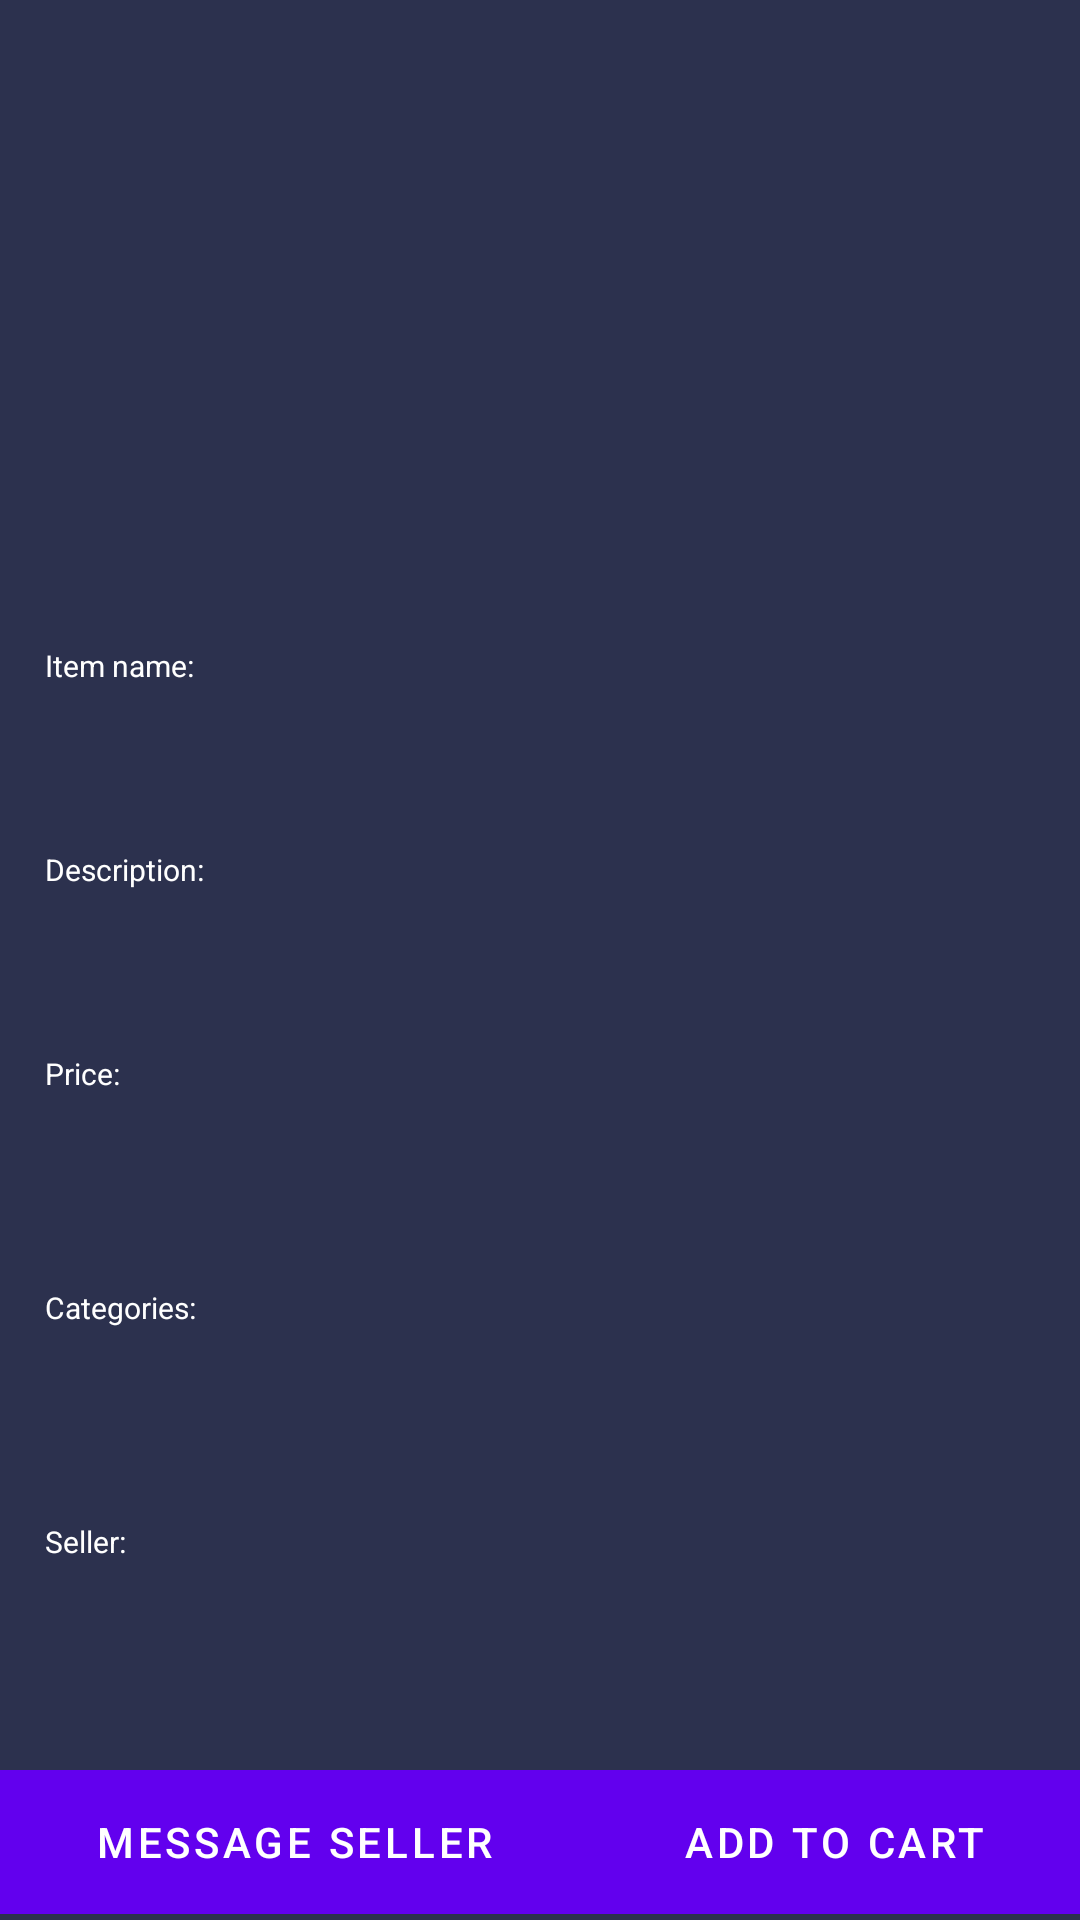

Produce the Android XML layout that renders to this screen, including the resource entries it uses.
<!-- AndroidManifest.xml: fallback theme Theme.MaterialComponents.DayNight.NoActionBar -->
<!-- res/layout/content_detail.xml -->
<?xml version="1.0" encoding="utf-8"?>
<ScrollView xmlns:android="http://schemas.android.com/apk/res/android"
    xmlns:app="http://schemas.android.com/apk/res-auto"
    xmlns:tools="http://schemas.android.com/tools"
    android:layout_width="match_parent"
    android:layout_height="match_parent"
    app:layout_behavior="@string/appbar_scrolling_view_behavior"
    tools:context=".DetailActivity"
    tools:showIn="@layout/activity_detail"
    android:id="@+id/activity_detail_container"
    android:background="@color/primary_dark">

    <LinearLayout
        android:layout_width="fill_parent"
        android:layout_height="fill_parent"
        android:orientation="vertical">
        <LinearLayout
            android:orientation="horizontal"
            android:layout_width="match_parent"
            android:layout_height="200dp"
            android:layout_gravity="top">

            <ImageView
                android:layout_width="fill_parent"
                android:layout_height="wrap_content"
                android:id="@+id/item_picture"
                android:layout_gravity="center"
                android:background="@color/primary_dark"
                android:layout_marginBottom="20dp"
                android:layout_marginTop="20dp" />

        </LinearLayout>

        <LinearLayout
            android:orientation="horizontal"
            android:layout_width="match_parent"
            android:layout_height="wrap_content">

            <LinearLayout
                android:orientation="vertical"
                android:layout_width="match_parent"
                android:layout_height="match_parent">

                <TextView
                    android:layout_width="wrap_content"
                    android:layout_height="wrap_content"
                    android:textAppearance="?android:attr/textAppearanceLarge"
                    android:text="Item name: "
                    android:id="@+id/textView35"
                    android:textColor="@color/white"
                    android:layout_marginLeft="15dp"
                    android:layout_marginTop="15dp"
                    android:layout_marginBottom="5dp"
                    android:textSize="10dp" />

                <TextView
                    android:layout_width="wrap_content"
                    android:layout_height="wrap_content"
                    android:textAppearance="?android:attr/textAppearanceLarge"
                    android:id="@+id/item_name"
                    android:textColor="@color/white"
                    android:layout_marginLeft="15dp"
                    android:layout_marginBottom="15dp" />

                <TextView
                    android:layout_width="wrap_content"
                    android:layout_height="wrap_content"
                    android:textAppearance="?android:attr/textAppearanceLarge"
                    android:text="Description:"
                    android:id="@+id/textView13"
                    android:textColor="@color/white"
                    android:layout_marginLeft="15dp"
                    android:layout_marginTop="5dp"
                    android:layout_marginBottom="5dp"
                    android:textSize="10dp" />

                <TextView
                    android:layout_width="wrap_content"
                    android:layout_height="wrap_content"
                    android:textAppearance="?android:attr/textAppearanceLarge"
                    android:id="@+id/item_description"
                    android:textColor="@color/white"
                    android:layout_marginLeft="15dp"
                    android:layout_marginBottom="15dp" />

                <TextView
                    android:layout_width="wrap_content"
                    android:layout_height="wrap_content"
                    android:textAppearance="?android:attr/textAppearanceLarge"
                    android:text="Price:"
                    android:id="@+id/textView14"
                    android:layout_weight="1.39"
                    android:textColor="@color/white"
                    android:layout_gravity="center_vertical"
                    android:layout_marginTop="5dp"
                    android:layout_marginLeft="15dp"
                    android:layout_marginBottom="15dp"
                    android:textSize="10dp" />

                <TextView
                    android:layout_width="wrap_content"
                    android:layout_height="wrap_content"
                    android:textAppearance="?android:attr/textAppearanceLarge"
                    android:id="@+id/item_price"
                    android:textColor="@color/white"
                    android:layout_marginLeft="15dp"
                    android:layout_marginBottom="15dp" />

                <TextView
                    android:layout_width="wrap_content"
                    android:layout_height="wrap_content"
                    android:textAppearance="?android:attr/textAppearanceLarge"
                    android:text="Categories:"
                    android:id="@+id/textView12"
                    android:layout_marginLeft="15dp"
                    android:layout_marginTop="5dp"
                    android:layout_marginBottom="15dp"
                    android:textColor="@color/white"
                    android:textSize="10dp" />

                <TextView
                    android:layout_width="wrap_content"
                    android:layout_height="wrap_content"
                    android:textAppearance="?android:attr/textAppearanceLarge"
                    android:id="@+id/item_category"
                    android:textColor="@color/white"
                    android:layout_marginLeft="15dp"
                    android:layout_marginBottom="15dp" />

                <TextView
                    android:layout_width="wrap_content"
                    android:layout_height="wrap_content"
                    android:textAppearance="?android:attr/textAppearanceLarge"
                    android:text="Seller:"
                    android:layout_marginLeft="15dp"
                    android:layout_marginTop="5dp"
                    android:layout_marginBottom="15dp"
                    android:textColor="@color/white"
                    android:textSize="10dp" />

                <TextView
                    android:layout_width="wrap_content"
                    android:layout_height="wrap_content"
                    android:textAppearance="?android:attr/textAppearanceLarge"
                    android:textColor="@color/white"
                    android:layout_marginLeft="15dp"
                    android:layout_marginBottom="25dp"
                    android:id="@+id/item_seller" />

            </LinearLayout>

        </LinearLayout>

        <LinearLayout
            android:orientation="horizontal"
            android:layout_width="match_parent"
            android:layout_height="wrap_content">

            <Button
                android:layout_width="wrap_content"
                android:layout_height="wrap_content"
                android:text="Message seller"
                android:id="@+id/btn_chat"
                android:layout_gravity="bottom"
                android:layout_weight="1"
                android:background="@color/pink"
                android:textColor="@color/white" />

            <Button
                android:layout_width="wrap_content"
                android:layout_height="wrap_content"
                android:text="Add to Cart"
                android:id="@+id/btn_cart"
                android:layout_gravity="bottom"
                android:layout_weight="1"
                android:background="@color/pink"
                android:textColor="@color/white" />
        </LinearLayout>
    </LinearLayout>
</ScrollView>
<!-- res/layout/activity_detail.xml (included above) -->
<?xml version="1.0" encoding="utf-8"?>
<android.support.v4.widget.DrawerLayout
    xmlns:android="http://schemas.android.com/apk/res/android"
    xmlns:app="http://schemas.android.com/apk/res-auto"
    xmlns:tools="http://schemas.android.com/tools"
    android:id="@+id/drawer_layout"
    android:layout_width="match_parent"
    android:layout_height="match_parent"
    android:fitsSystemWindows="true"
    tools:openDrawer="start"
    tools:context=".DetailActivity">


    <android.support.design.widget.CoordinatorLayout
        xmlns:android="http://schemas.android.com/apk/res/android"
        xmlns:app="http://schemas.android.com/apk/res-auto"
        xmlns:tools="http://schemas.android.com/tools"
        android:layout_width="fill_parent"
        android:layout_height="fill_parent"
        android:fitsSystemWindows="true">



        <include layout="@layout/global_app_bar_layout" />

        
        <include layout="@layout/content_detail" />



    </android.support.design.widget.CoordinatorLayout>

    
    <include layout="@layout/global_navdrawer" />

</android.support.v4.widget.DrawerLayout>
<!-- resources referenced by this layout -->
<resources>
  <color name="pink">#E8433C</color>
  <color name="primary_dark">#2C314E</color>
  <color name="white">#FFFFFF</color>
</resources>
